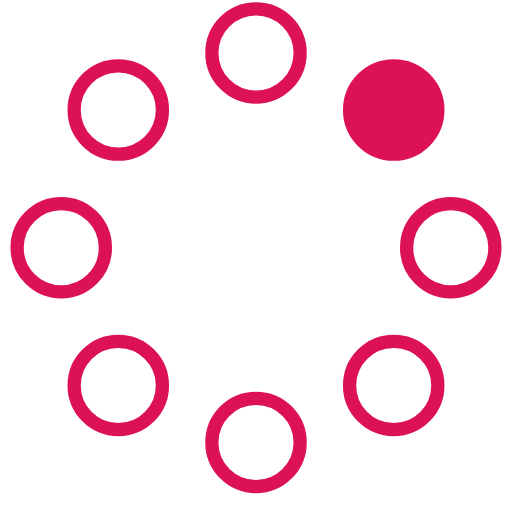
t = 0.00 s
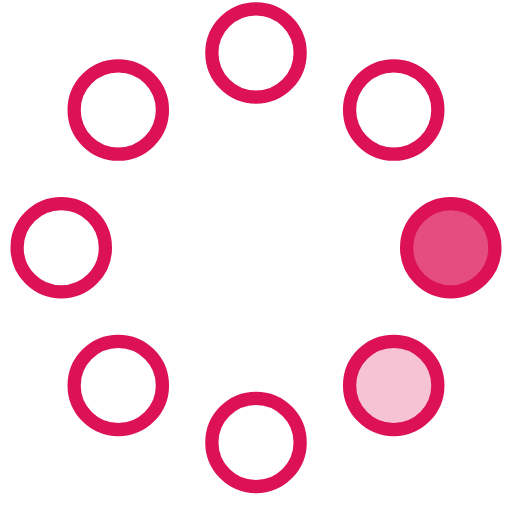
t = 0.23 s
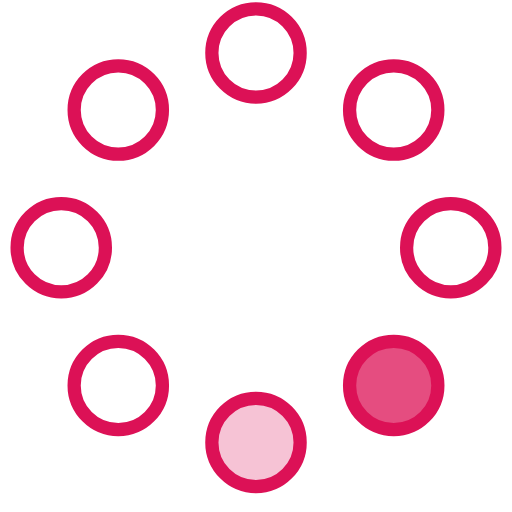
t = 0.42 s
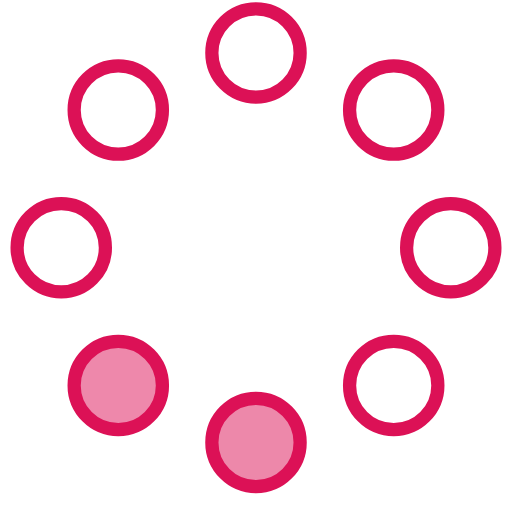
t = 0.65 s
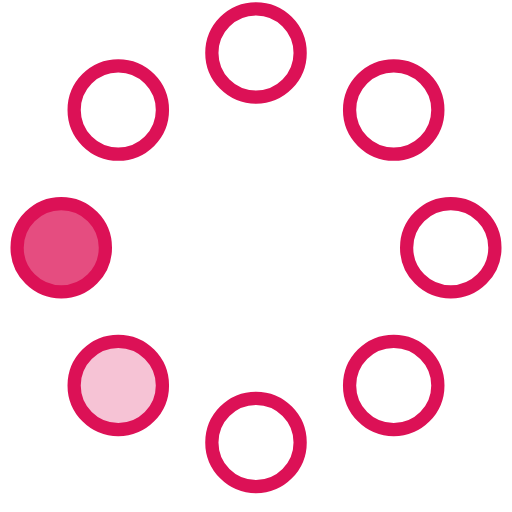
t = 0.88 s
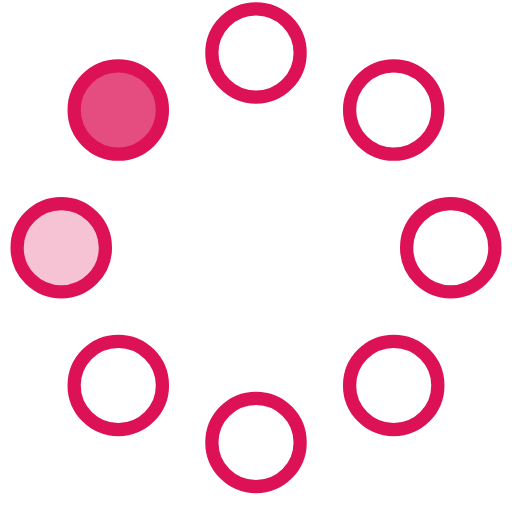
t = 1.07 s

The animated SVG that drew these frames (rendered in a browser with its animation timeline set to each time). Animation: 8 SMIL elements (animate=8); one cycle of 1.30 s, repeats indefinitely.

<svg xmlns="http://www.w3.org/2000/svg" width="58" height="58" viewBox="0 0 58 58"><g fill="none" fill-rule="evenodd"><g stroke="#dc1156" stroke-width="1.5" transform="translate(2 1)"><circle cx="42.601" cy="11.462" r="5" fill="#dc1156" fill-opacity="1"><animate attributeName="fill-opacity" begin="0s" calcMode="linear" dur="1.3s" repeatCount="indefinite" values="1;0;0;0;0;0;0;0"/></circle><circle cx="49.063" cy="27.063" r="5" fill="#dc1156" fill-opacity="0"><animate attributeName="fill-opacity" begin="0s" calcMode="linear" dur="1.3s" repeatCount="indefinite" values="0;1;0;0;0;0;0;0"/></circle><circle cx="42.601" cy="42.663" r="5" fill="#dc1156" fill-opacity="0"><animate attributeName="fill-opacity" begin="0s" calcMode="linear" dur="1.3s" repeatCount="indefinite" values="0;0;1;0;0;0;0;0"/></circle><circle cx="27" cy="49.125" r="5" fill="#dc1156" fill-opacity="0"><animate attributeName="fill-opacity" begin="0s" calcMode="linear" dur="1.3s" repeatCount="indefinite" values="0;0;0;1;0;0;0;0"/></circle><circle cx="11.399" cy="42.663" r="5" fill="#dc1156" fill-opacity="0"><animate attributeName="fill-opacity" begin="0s" calcMode="linear" dur="1.3s" repeatCount="indefinite" values="0;0;0;0;1;0;0;0"/></circle><circle cx="4.938" cy="27.063" r="5" fill="#dc1156" fill-opacity="0"><animate attributeName="fill-opacity" begin="0s" calcMode="linear" dur="1.3s" repeatCount="indefinite" values="0;0;0;0;0;1;0;0"/></circle><circle cx="11.399" cy="11.462" r="5" fill="#dc1156" fill-opacity="0"><animate attributeName="fill-opacity" begin="0s" calcMode="linear" dur="1.3s" repeatCount="indefinite" values="0;0;0;0;0;0;1;0"/></circle><circle cx="27" cy="5" r="5" fill="#dc1156" fill-opacity="0"><animate attributeName="fill-opacity" begin="0s" calcMode="linear" dur="1.3s" repeatCount="indefinite" values="0;0;0;0;0;0;0;1"/></circle></g></g></svg>